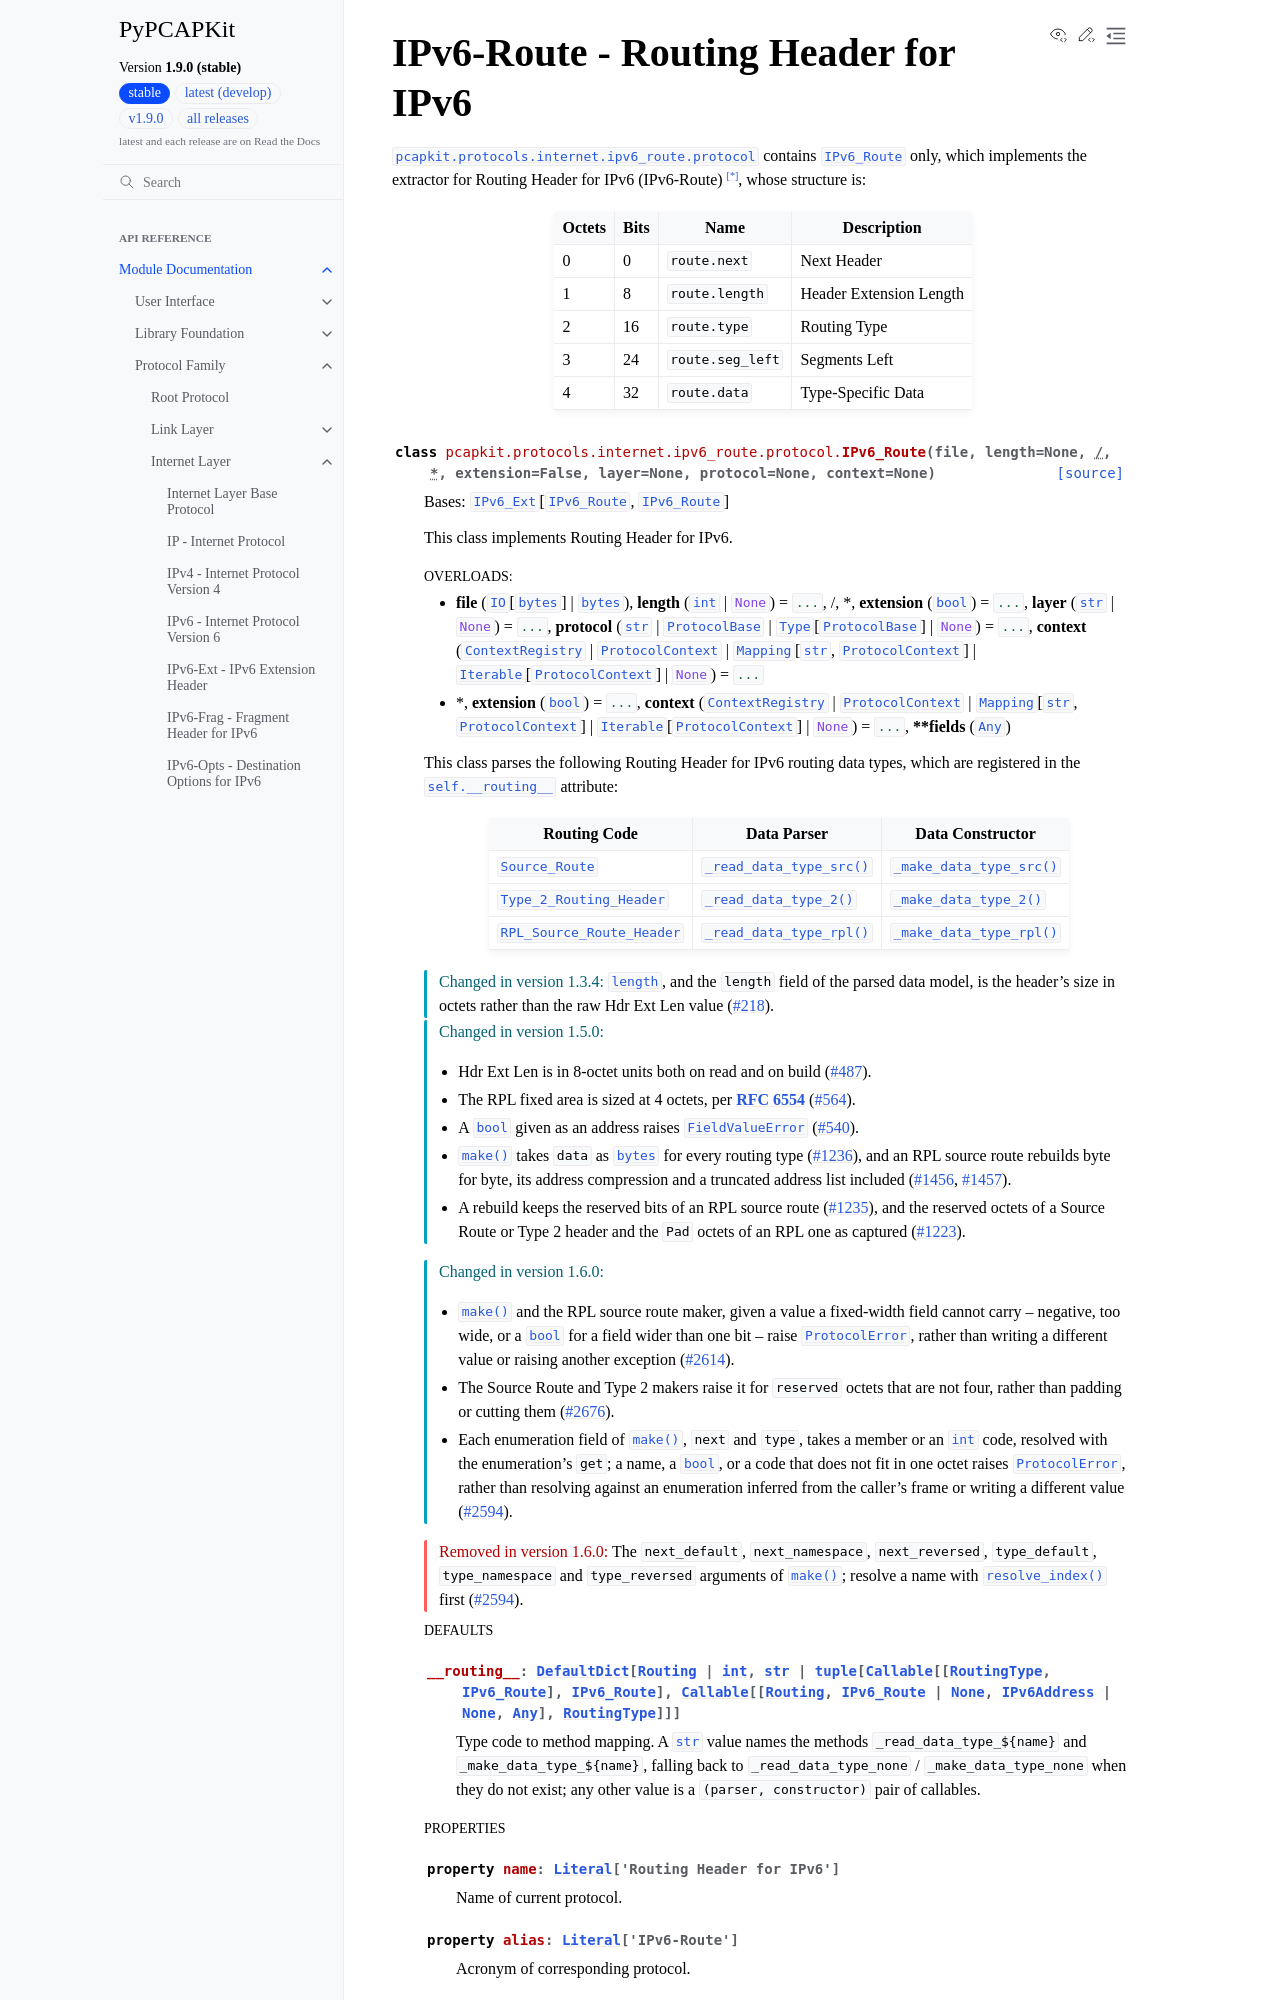

repository: JarryShaw/PyPCAPKit · page: pcapkit/protocols/internet/ipv6_route.html · generator: sphinx

IPv6-Route - Routing Header for IPv6
====================================

.. module:: pcapkit.protocols.internet.ipv6_route
.. module:: pcapkit.protocols.internet.ipv6_route.protocol

:mod:`pcapkit.protocols.internet.ipv6_route.protocol` contains
:class:`~pcapkit.protocols.internet.ipv6_route.protocol.IPv6_Route`
only, which implements the extractor for Routing Header for IPv6
(IPv6-Route) [*]_, whose structure is:
